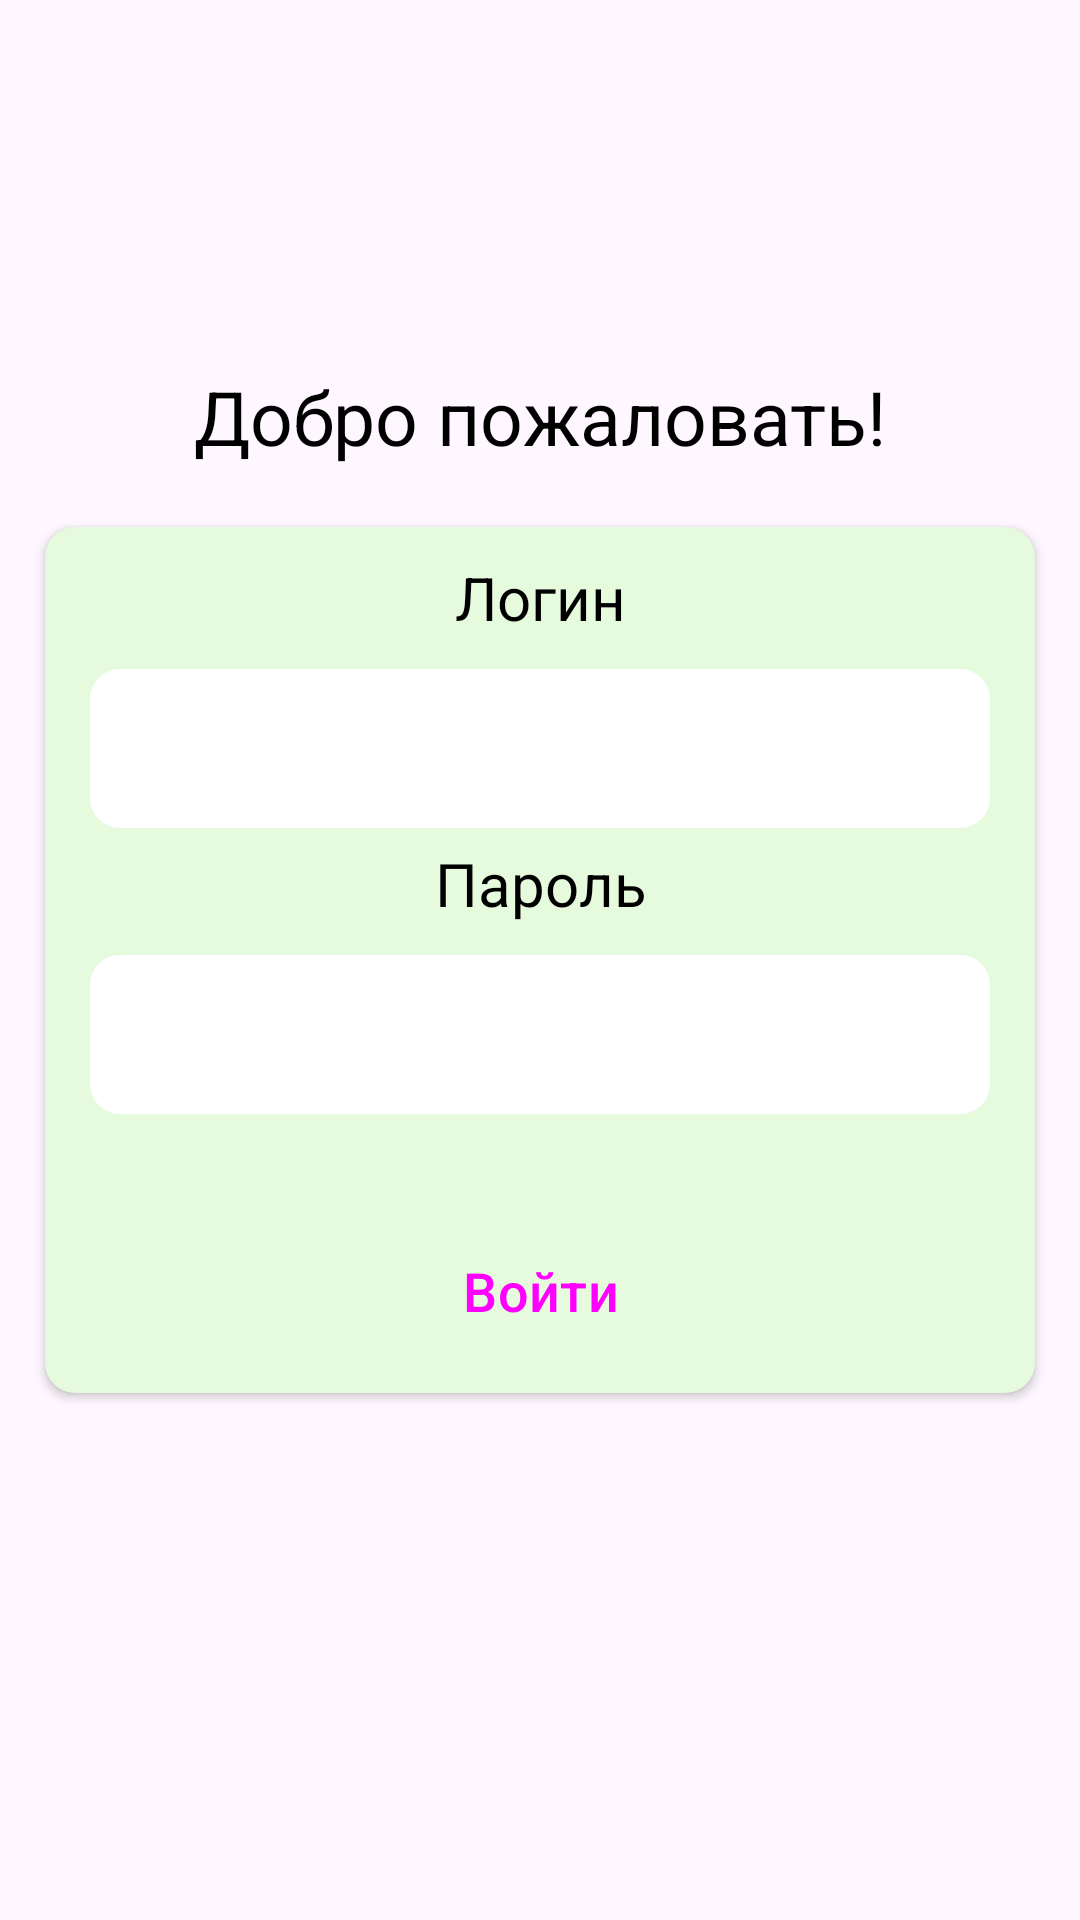

The Android layout XML behind this screen, and the referenced resources:
<!-- AndroidManifest.xml: application theme Theme.AgroTracker -->
<!-- res/layout/fragment_first.xml -->
<?xml version="1.0" encoding="utf-8"?>
<androidx.constraintlayout.widget.ConstraintLayout xmlns:android="http://schemas.android.com/apk/res/android"
    xmlns:app="http://schemas.android.com/apk/res-auto"
    xmlns:tools="http://schemas.android.com/tools"
    android:layout_width="match_parent"
    android:layout_height="match_parent"
    tools:context=".FirstFragment">

    <TextView
        android:id="@+id/hello_text"
        android:layout_width="250dp"
        android:layout_height="wrap_content"
        android:layout_gravity="center"
        android:text="@string/hello_text"
        android:textAlignment="center"
        android:textColor="@color/black"
        android:textSize="25dp"
        app:layout_constraintBottom_toTopOf="@+id/autorize_card"
        app:layout_constraintEnd_toEndOf="parent"
        app:layout_constraintStart_toStartOf="parent"
        android:layout_marginBottom="20dp"/>

    <androidx.cardview.widget.CardView
        android:id="@+id/autorize_card"
        android:layout_width="wrap_content"
        android:layout_height="wrap_content"
        android:layout_gravity="center"
        app:cardBackgroundColor="@color/light_green"
        app:cardCornerRadius="10dp"
        app:layout_constraintBottom_toBottomOf="parent"
        app:layout_constraintEnd_toEndOf="parent"
        app:layout_constraintHorizontal_bias="0.5"
        app:layout_constraintStart_toStartOf="parent"
        app:layout_constraintTop_toTopOf="parent">

        <LinearLayout
            android:layout_width="match_parent"
            android:layout_height="match_parent"
            android:layout_marginHorizontal="15dp"
            android:layout_marginVertical="10dp"
            android:orientation="vertical">



            <TextView
                android:id="@+id/login_text"
                android:layout_width="220dp"
                android:layout_height="wrap_content"
                android:layout_gravity="center"
                android:layout_marginBottom="5dp"
                android:text="Логин"
                android:textAlignment="center"
                android:textColor="@color/black"
                android:textSize="20dp" />

            <com.google.android.material.textfield.TextInputLayout
                style="@style/text_input_layout_style"
                android:layout_width="300dp"
                android:layout_height="wrap_content"
                android:layout_gravity="center"
                android:layout_marginBottom="5dp"
                >

                <com.google.android.material.textfield.TextInputEditText
                    android:id="@+id/loginInputEditText"
                    android:layout_width="match_parent"
                    android:layout_height="wrap_content"
                    android:textSize="20dp"/>
            </com.google.android.material.textfield.TextInputLayout>

            <TextView
                android:id="@+id/password_text"
                android:layout_width="220dp"
                android:layout_height="wrap_content"
                android:layout_gravity="center"
                android:layout_marginBottom="5dp"
                android:text="Пароль"
                android:textAlignment="center"
                android:textColor="@color/black"
                android:textSize="20dp" />


            <com.google.android.material.textfield.TextInputLayout
                style="@style/text_input_layout_style"
                android:layout_width="300dp"
                android:layout_height="wrap_content"
                android:layout_gravity="center"
                android:layout_marginBottom="5dp"

                >

                <com.google.android.material.textfield.TextInputEditText
                    android:id="@+id/passwordInputEditText"
                    android:layout_width="match_parent"
                    android:layout_height="wrap_content"
                    android:textSize="20dp"
                    android:inputType="textPassword"/>
            </com.google.android.material.textfield.TextInputLayout>

            <Button
                android:id="@+id/button_log_in"
                style="@style/button_style"
                android:layout_gravity="center"
                android:layout_marginTop="30dp"
                android:text="Войти" />

        </LinearLayout>
    </androidx.cardview.widget.CardView>

    





















</androidx.constraintlayout.widget.ConstraintLayout>
<!-- resources referenced by this layout -->
<resources>
  <color name="black">#FF000000</color>
  <color name="light_green">#FFE6FADD</color>
  <string name="admin">Администратор</string>
  <string name="hello_text">Добро пожаловать!</string>
  <string name="operator">Оператор</string>
  <style name="button_style" parent="Widget.Material3.Button">
          <item name="backgroundTint">@color/dark_green</item>
          <item name="android:textSize">18dp</item>
          <item name="android:layout_width">200dp</item>
          <item name="android:layout_height">wrap_content</item>
          <item name="cornerRadius">10dp</item>
      </style>
  <style name="text_input_layout_style" parent="Widget.Material3.TextInputLayout.OutlinedBox.Dense">
      <item name="boxBackgroundColor">@color/white</item>
      <item name="boxCornerRadiusBottomEnd">10dp</item>
      <item name="boxCornerRadiusBottomStart">10dp</item>
      <item name="boxCornerRadiusTopEnd">10dp</item>
      <item name="boxCornerRadiusTopStart">10dp</item>
      <item name="boxStrokeWidth">0dp</item>
  
  
  
  </style>
  <style name="Theme.AgroTracker" parent="Base.Theme.AgroTracker">
  
  
  
  
  
      </style>
  <color name="dark_green">#FF78C155</color>
  <color name="white">#FFFFFFFF</color>
  <style name="Base.Theme.AgroTracker" parent="Theme.Material3.Light.NoActionBar">
          
          
      </style>
</resources>
